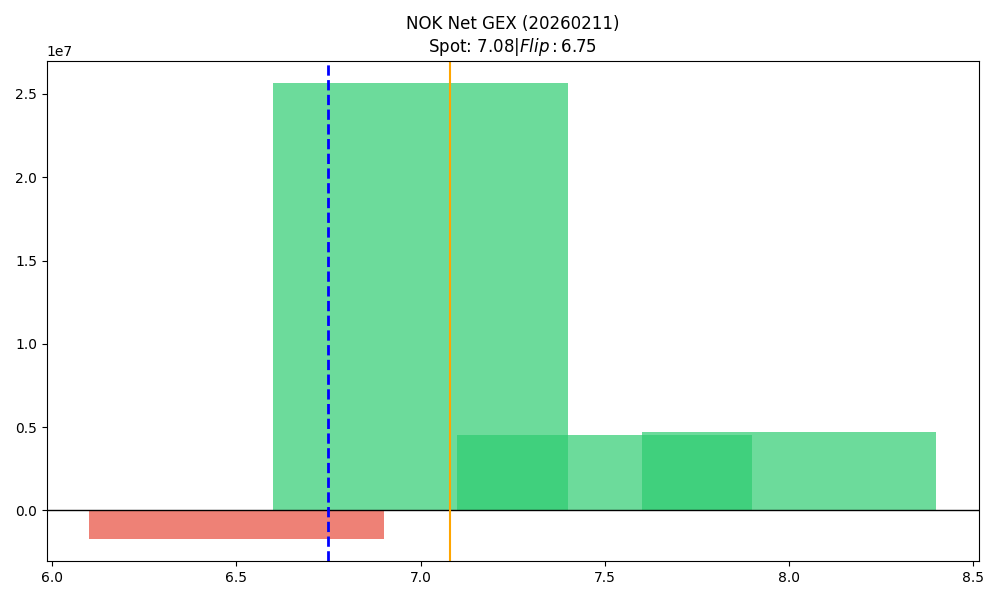

Source data for this figure (header and first rows):
strike, call_gex, put_gex, call_dex, put_dex, net_greek_delta, net_gex
6.5, 3925, 1685525, 2720004, -673585, 0.2443, -1681600
7.0, 27293721, 1660395, 31060753, -910952, 0.6037, 25633326
7.5, 4539731, 37892, 1532545, -40265, 0.239, 4501839
8.0, 5011152, 277957, 3184850, -810611, 0.1431, 4733195
